Run: headless pygame with SDL's dummy video driver; simulated clock (each Clock.tick advances the game by its frame time, no real sleeping); random seed 0; keys injected as events and as key.get_pressed() state; no mouse input.
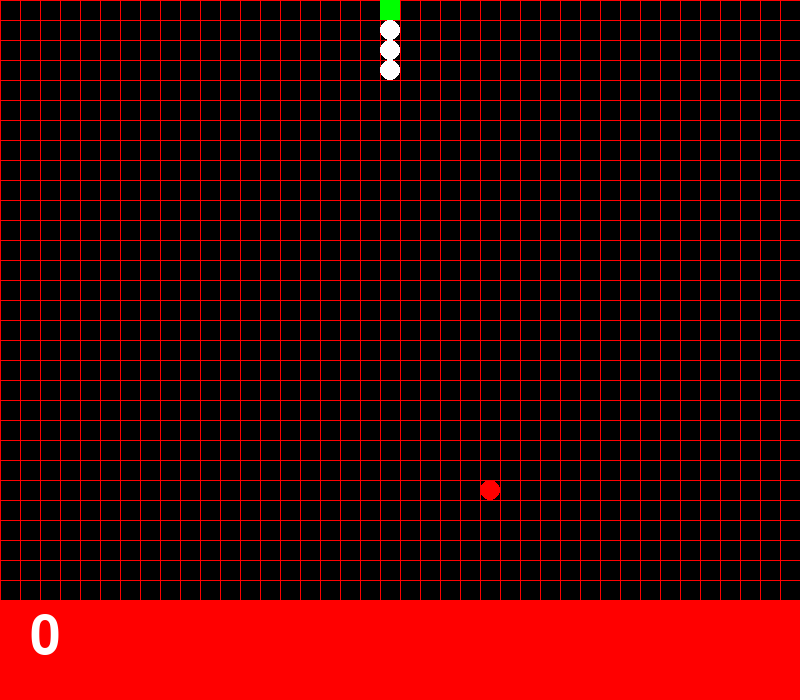
Frame 1 of 1 · flips 1–60 · no input (game ended)

The pygame program that drew these frames:

###########################
#File name: SnekV2.py
#Author: Jamie Zhang
##########################

from random import randint
import pygame
pygame.init()
WIDTH = 800
HEIGHT= 700
gameWindow=pygame.display.set_mode((WIDTH,HEIGHT))
 
TOP = 0
BOTTOM = HEIGHT
MIDDLE = int(WIDTH/2.0)
WHITE = (255,255,255)
BLACK = (  0,  0,  0)
GREEN = (0,255,0)
RED = (255,0,0)
outline=0

headCLR = GREEN
segCLR = WHITE

font = pygame.font.SysFont("Arial",80)

#---------------------------------------#
# functions                             #
#---------------------------------------#
##def redrawGameWindow():
##    gameWindow.fill(BLACK)

def drawGrid(gridSize):
    gameWindow.fill(BLACK)
    pygame.draw.rect(gameWindow,RED,(0,600,WIDTH,100),outline)
    for x in range(0,WIDTH,gridSize):
        pygame.draw.line(gameWindow, RED, (x,0),(x,HEIGHT),1)
    for y in range(0,HEIGHT,gridSize):
        pygame.draw.line(gameWindow, RED, (0,y),(WIDTH,y),1)
    scoreText = font.render(str(score),1,WHITE)
    gameWindow.blit(scoreText,(30,610))

def drawSnake():
    for i in range(len(segX)): 
        pygame.draw.circle(gameWindow, segCLR, (segX[i], segY[i]), SEGMENT_R, outline)
    pygame.draw.rect(gameWindow,headCLR,(segX[0] - SEGMENT_R, segY[0] - SEGMENT_R,SEGMENT_R*2,SEGMENT_R*2), outline)


def borders():
    running = False
    if segX[0] >= 0 and segX[0] <= WIDTH and segY[0] >= 0 and segY[0] <= HEIGHT - 100:
        running = True
    return running

def noCollision():
    running = True
    for i in range(1, len(segX)):
        if segX[0] == segX[i] and segY[0] == segY[i]:
            running = False
    return running

def spawnApple():
    for i in range(len(nom)):
        if nom[i]:
            pygame.draw.circle(gameWindow,RED,(applesX[i],applesY[i]),SEGMENT_R,outline)
    return nom

def appX():
    appX = randint(0, WIDTH/HSTEP - 1)
    return appX

def appY():
    appY = randint(0, (HEIGHT - 100)/VSTEP - 1)
    return appY
    
    

#---------------------------------------#
# main program                          #
#---------------------------------------#
print ("Use the arrows keys to move")
print ("Eat as many apples as you can before the time runs out")

# snake's properties
SEGMENT_R = 10
HSTEP = 20
VSTEP = 20
stepX = 0
stepY = -VSTEP                         # initially the snake moves upwards
##headX = [MIDDLE]
##headY = [BOTTOM - VSTEP * 3]
segX = [MIDDLE - SEGMENT_R]
segY = [BOTTOM - 100 - VSTEP*3 - SEGMENT_R]

# apple properties
appleX = appX() * HSTEP + SEGMENT_R
appleY = appY() * VSTEP + SEGMENT_R 
applesX = [appleX]
applesY = [appleY]
nom = [True]

score = 0


for i in range(3):                      # add coordinates for the head and 3 segments
    segX.append(MIDDLE - SEGMENT_R)
    segY.append(BOTTOM - 100 - SEGMENT_R*2*3)

clock = pygame.time.Clock()
FPS = 16

#---------------------------------------#

while noCollision() and borders():
    drawGrid(SEGMENT_R * 2)
    drawSnake()
    spawnApple()
    pygame.display.update()
    clock.tick(FPS)

    pygame.event.clear()
    keys = pygame.key.get_pressed()
    if keys[pygame.K_ESCAPE]:
        running = False
    if keys[pygame.K_LEFT] and stepX != HSTEP:
        stepX = -HSTEP
        stepY = 0
    elif keys[pygame.K_RIGHT] and stepX != -HSTEP:
        stepX = HSTEP
        stepY = 0
    elif keys[pygame.K_UP] and stepY != VSTEP:
        stepX = 0
        stepY = -VSTEP
    elif keys[pygame.K_DOWN] and stepY != -VSTEP:
        stepX = 0
        stepY = VSTEP

# move the segments
    lastIndex = len(segX)-1
    for i in range(lastIndex,0,-1):     # starting from the tail, and going backwards:
        segX[i]=segX[i-1]               # every segment takes the coordinates
        segY[i]=segY[i-1]               # of the previous one
# move the head
    segX[0] = segX[0] + stepX
    segY[0] = segY[0] + stepY

# detects if apple is eaten 
    for i in range(len(nom)):
        if nom[i] and segX[0] == appleX and segY[0] == appleY:
            print(appleY)
            nom.append(True)
            nom[i] = False
            appleX = appX() * HSTEP + SEGMENT_R
            appleY = appY() * VSTEP + SEGMENT_R
            applesX.append(appleX)
            applesY.append(appleY)
            segX.append(segX[-1])  # if snake ate the apple, add a segment:        
            segY.append(segY[-1])
            score = score + 1
            


#---------------------------------------#    
pygame.quit()
